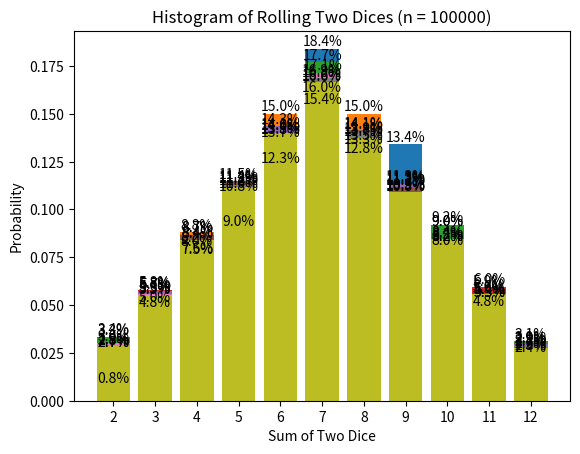

Here is the Python script that generated this plot:
import numpy as np
import matplotlib.pyplot as plt

# Size of experiment (Number of Rolls)
n = [500, 1000, 2000, 5000, 10000, 15000, 20000, 50000, 100000]

for i in n:
    # Rolling the two dice i times and adding

    dice1 = np.random.randint(1, 7, i)
    dice2 = np.random.randint(1, 7, i)
    add = dice1 + dice2

    # Computing the frequencies

    h, h2 = np.histogram(add, range(2, 14))

    # Plotting the histogram

    plt.bar(h2[:-1], h / i, align='center')
    plt.title(f"Histogram of Rolling Two Dices (n = {i})")
    plt.xlabel("Sum of Two Dice")
    plt.ylabel("Probability")
    plt.xticks(range(2, 13))

    # Adding the result at the top of each bar

    for x, y in zip(h2[:-1], h / i):
        plt.text(x, y, f"{y * 100:.1f}%", ha='center', va='bottom')

    plt.show()
